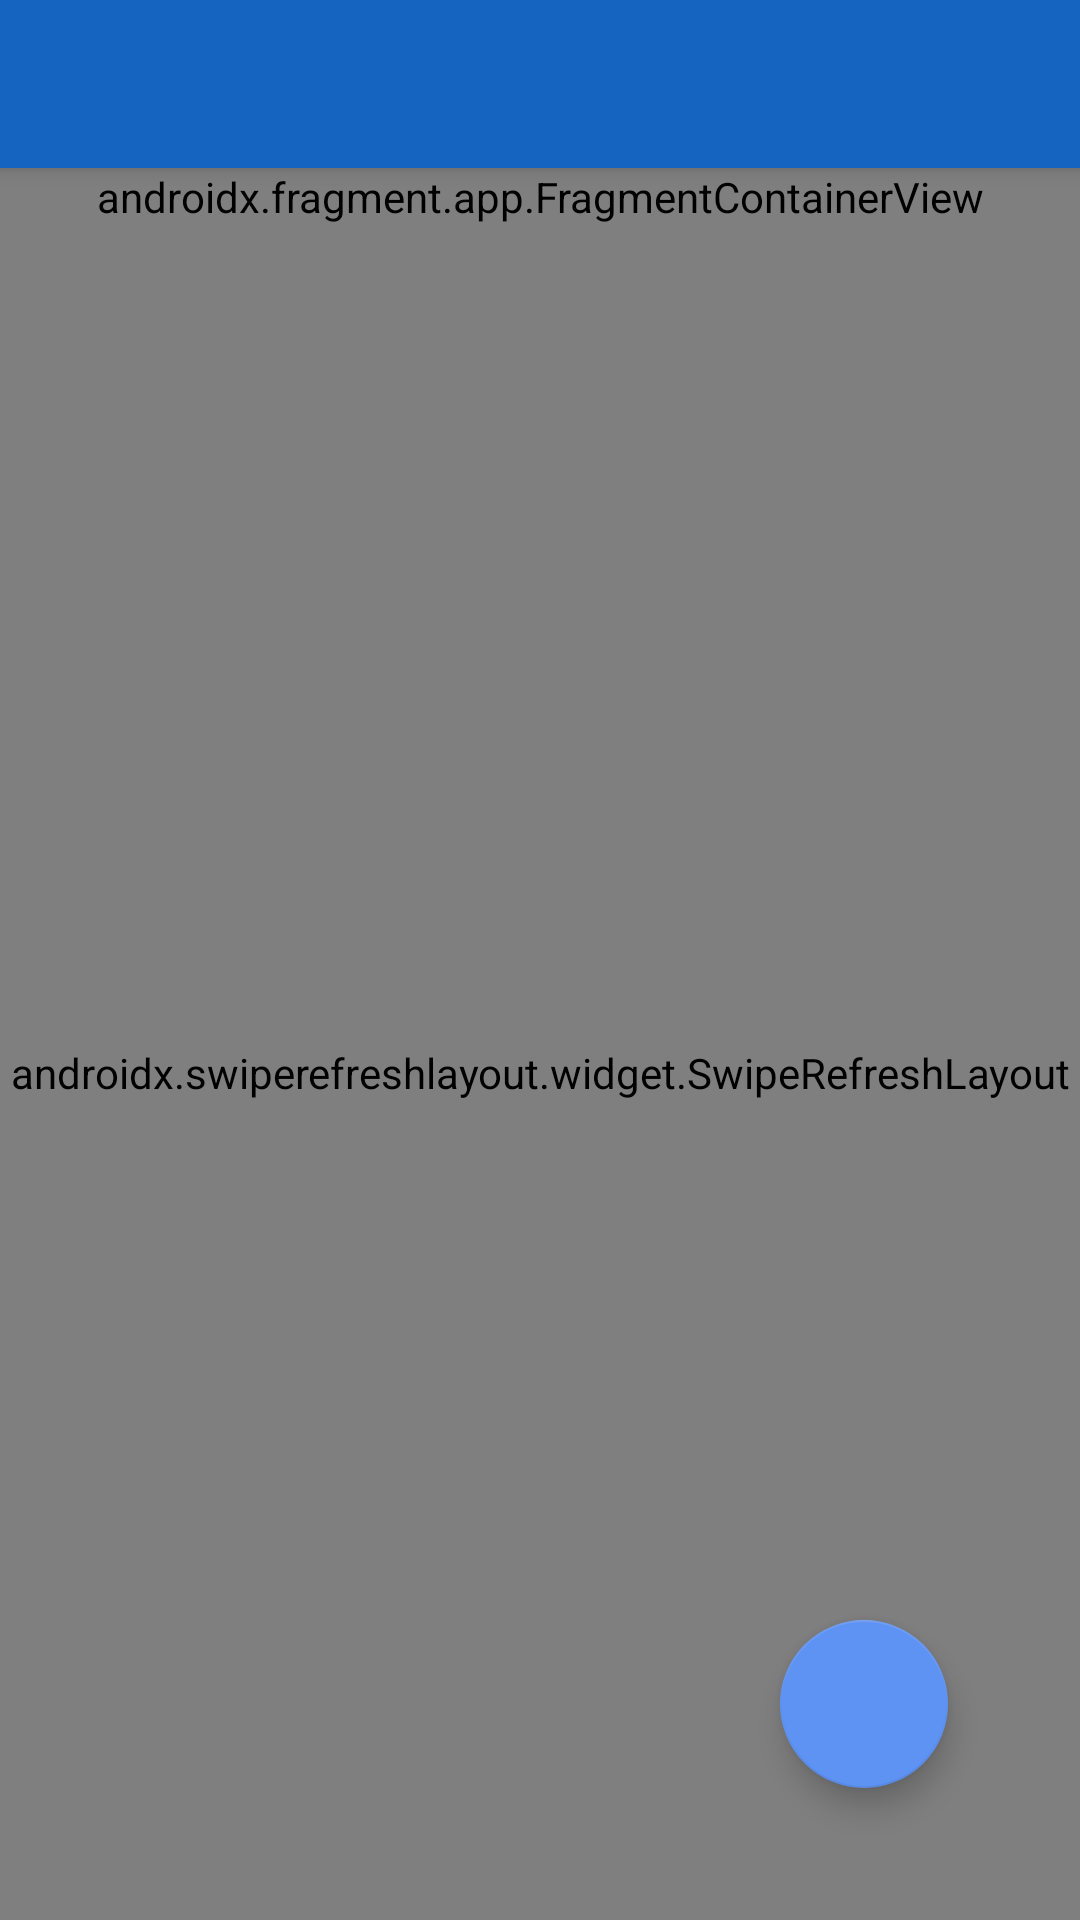

Write the Android layout XML for this screen, with the resource values it uses.
<!-- AndroidManifest.xml: application theme Theme.StagePlanif -->
<!-- res/layout/activity_main.xml -->
<?xml version="1.0" encoding="utf-8"?>

<androidx.constraintlayout.widget.ConstraintLayout  xmlns:android="http://schemas.android.com/apk/res/android"
    xmlns:app="http://schemas.android.com/apk/res-auto"
    xmlns:tools="http://schemas.android.com/tools"
    android:layout_width="match_parent"
    android:layout_height="match_parent"
    tools:context=".MainActivity">

    <include
        android:id="@+id/toolbar"
        layout="@layout/app_toolbar"
        app:layout_constraintEnd_toEndOf="parent"
        app:layout_constraintStart_toStartOf="parent"
        app:layout_constraintTop_toTopOf="parent" />

    <androidx.fragment.app.FragmentContainerView
        android:id="@+id/fragment_menu_selection_priorite"
        android:layout_width="match_parent"
        android:layout_height="wrap_content"
        app:layout_constraintEnd_toEndOf="parent"
        app:layout_constraintStart_toStartOf="parent"
        app:layout_constraintTop_toBottomOf="@+id/toolbar"
        android:name="ca.qc.bdeb.c5gm.stageplanif.SelectionPrioriteFragment"/>

    <androidx.swiperefreshlayout.widget.SwipeRefreshLayout
        android:id="@+id/swipe_refresh_layout"
        android:layout_width="match_parent"
        android:layout_height="0dp"
        app:layout_constraintBottom_toBottomOf="parent"
        app:layout_constraintEnd_toEndOf="parent"
        app:layout_constraintStart_toStartOf="parent"
        app:layout_constraintTop_toBottomOf="@+id/fragment_menu_selection_priorite">

        <androidx.recyclerview.widget.RecyclerView
            android:id="@+id/rv_eleves"
            android:layout_width="match_parent"
            android:layout_height="match_parent" />
    </androidx.swiperefreshlayout.widget.SwipeRefreshLayout>


    <com.google.android.material.floatingactionbutton.FloatingActionButton
        android:id="@+id/btn_ajouter_eleve"
        android:layout_width="wrap_content"
        android:layout_height="wrap_content"
        android:layout_marginEnd="@dimen/right_bottom_action_button_margin"
        android:layout_marginBottom="@dimen/right_bottom_action_button_margin"
        android:contentDescription="@string/msg_btn_ajout_eleve"
        app:layout_constraintBottom_toBottomOf="parent"
        app:layout_constraintEnd_toEndOf="parent"
        app:srcCompat="@drawable/ic_baseline_add_24" />
</androidx.constraintlayout.widget.ConstraintLayout>
<!-- res/layout/app_toolbar.xml (included above) -->
<?xml version="1.0" encoding="utf-8"?>
<androidx.appcompat.widget.Toolbar xmlns:android="http://schemas.android.com/apk/res/android"
    android:id="@+id/toolbar"
    android:layout_width="match_parent"
    android:layout_height="wrap_content"
    android:background="@color/primaryColor"
    android:elevation="4dp"
    android:theme="@style/ThemeOverlay.AppCompat.Dark.ActionBar">

</androidx.appcompat.widget.Toolbar>
<!-- resources referenced by this layout -->
<resources>
  <color name="primaryColor">#1565c0</color>
  <dimen name="right_bottom_action_button_margin">44dp</dimen>
  <string name="msg_btn_ajout_eleve">Ajouter un élève</string>
  <style name="Theme.StagePlanif" parent="Theme.MaterialComponents.DayNight.NoActionBar">
          
          <item name="colorPrimary">@color/primaryColor</item>
          <item name="colorPrimaryVariant">@color/primaryDarkColor</item>
          <item name="colorOnPrimary">@color/primaryTextColor</item>
          
          <item name="colorSecondary">@color/primaryLightColor</item>
          <item name="colorSecondaryVariant">@color/primaryDarkColor</item>
          <item name="colorOnSecondary">@color/primaryTextColor</item>
          
          <item name="android:statusBarColor" tools:targetApi="l">?attr/colorPrimaryVariant</item>
          
      </style>
  <color name="primaryDarkColor">#003c8f</color>
  <color name="primaryTextColor">#ffffff</color>
  <color name="primaryLightColor">#5e92f3</color>
</resources>
